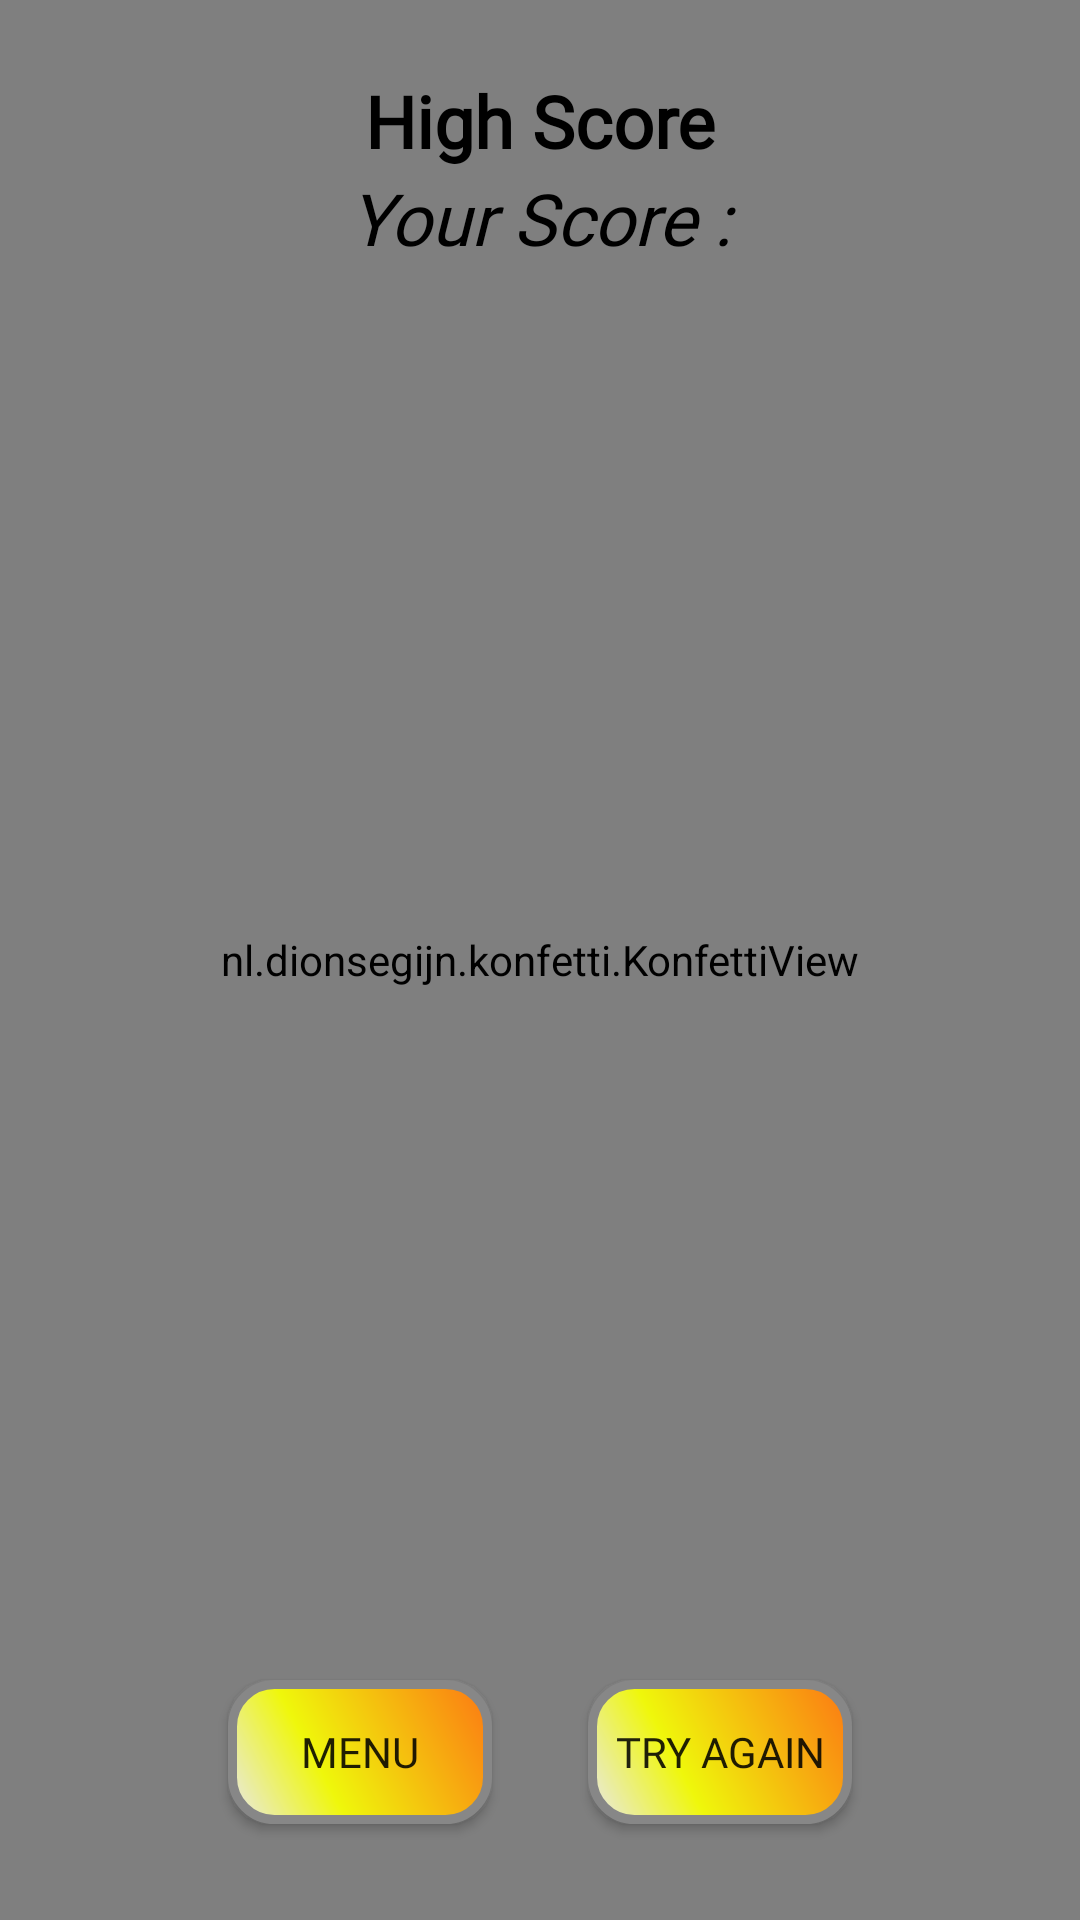

Reconstruct the res/layout file that produces this screen, plus the resources it refers to.
<!-- AndroidManifest.xml: application theme AppTheme -->
<!-- res/layout/activity_hasil_kuis.xml -->
<?xml version="1.0" encoding="utf-8"?>
<androidx.constraintlayout.widget.ConstraintLayout xmlns:android="http://schemas.android.com/apk/res/android"
    xmlns:app="http://schemas.android.com/apk/res-auto"
    xmlns:tools="http://schemas.android.com/tools"
    android:layout_width="match_parent"
    android:layout_height="match_parent"
    tools:context=".Kuis.BahasaInggris.HasilKuisActivity">

    <nl.dionsegijn.konfetti.KonfettiView
        android:id="@+id/viewKonfetti"
        android:layout_width="match_parent"
        android:layout_height="match_parent" />

    <androidx.constraintlayout.widget.Guideline
        android:id="@+id/guideline4"
        android:layout_width="wrap_content"
        android:layout_height="wrap_content"
        android:orientation="vertical"
        app:layout_constraintGuide_percent="0.5" />

    <ImageView
        android:id="@+id/imageView"
        android:layout_width="0dp"
        android:layout_height="150dp"
        android:layout_marginStart="8dp"
        android:layout_marginLeft="8dp"
        android:layout_marginEnd="8dp"
        android:layout_marginRight="8dp"
        android:layout_marginBottom="8dp"
        app:layout_constraintBottom_toTopOf="@+id/btn_mainMenu"
        app:layout_constraintEnd_toEndOf="parent"
        app:layout_constraintHorizontal_bias="0.0"
        app:layout_constraintStart_toStartOf="parent"
        app:layout_constraintTop_toBottomOf="@+id/scrollView4"
        app:srcCompat="@drawable/trophy" />

    <Button
        android:id="@+id/btn_mainMenu"
        android:layout_width="0dp"
        android:layout_height="wrap_content"
        android:layout_gravity="center_horizontal"
        android:layout_marginEnd="16dp"
        android:layout_marginRight="16dp"
        android:layout_marginBottom="32dp"
        android:background="@drawable/btn_rounded"
        android:fontFamily="@font/luckiest_guy"
        android:text="Menu"
        app:layout_constraintBottom_toBottomOf="parent"
        app:layout_constraintEnd_toStartOf="@+id/guideline4" />

    <Button
        android:id="@+id/btn_html"
        android:layout_width="0dp"
        android:layout_height="wrap_content"
        android:layout_gravity="center_horizontal"
        android:layout_marginStart="16dp"
        android:layout_marginLeft="16dp"
        android:layout_marginBottom="32dp"
        android:background="@drawable/btn_rounded"
        android:fontFamily="@font/luckiest_guy"
        android:onClick="onClick"
        android:text="Try Again"
        app:layout_constraintBottom_toBottomOf="parent"
        app:layout_constraintStart_toStartOf="@+id/guideline4" />

    <ScrollView
        android:id="@+id/scrollView4"
        android:layout_width="match_parent"
        android:layout_height="wrap_content"
        app:layout_constraintEnd_toEndOf="parent"
        app:layout_constraintHorizontal_bias="0.0"
        app:layout_constraintStart_toStartOf="parent"
        app:layout_constraintTop_toTopOf="parent">

        <androidx.constraintlayout.widget.ConstraintLayout
            android:layout_width="match_parent"
            android:layout_height="match_parent">

            <TextView
                android:id="@+id/textScore"
                android:layout_width="0dp"
                android:layout_height="wrap_content"
                android:gravity="center"
                android:fontFamily="@font/luckiest_guy"
                android:text="Your Score :"
                android:textColor="#000000"
                android:textSize="24sp"
                android:textStyle="italic"
                app:layout_constraintEnd_toEndOf="parent"
                app:layout_constraintStart_toStartOf="parent"
                app:layout_constraintTop_toBottomOf="@+id/highscore" />

            <TextView
                android:id="@+id/highscore"
                android:layout_width="0dp"
                android:layout_height="wrap_content"
                android:layout_marginTop="24dp"
                android:gravity="center"
                android:fontFamily="@font/luckiest_guy"
                android:text="High Score"
                android:textColor="#000000"
                android:textSize="24sp"
                android:textStyle="bold"
                app:layout_constraintEnd_toEndOf="parent"
                app:layout_constraintStart_toStartOf="parent"
                app:layout_constraintTop_toTopOf="parent" />

        </androidx.constraintlayout.widget.ConstraintLayout>
    </ScrollView>

</androidx.constraintlayout.widget.ConstraintLayout>
<!-- resources referenced by this layout -->
<resources>
  <!-- drawable btn_rounded (drawable) -->
  <?xml version="1.0" encoding="utf-8"?>
  <shape xmlns:android="http://schemas.android.com/apk/res/android" android:shape="rectangle" >
      <corners
          android:radius="14dp"
          />
      <gradient
          android:angle="45"
          android:centerX="35%"
          android:centerColor="#EFF70B"
          android:startColor="#E8E8E8"
          android:endColor="#FC7813"
          android:type="linear"
          />
      <padding
          android:left="0dp"
          android:top="0dp"
          android:right="0dp"
          android:bottom="0dp"
          />
  
      <stroke
          android:width="3dp"
          android:color="#878787"
          />
  </shape>
  <style name="AppTheme" parent="Theme.AppCompat.DayNight.DarkActionBar">
          
          <item name="colorPrimary">@color/colorPrimary</item>
          <item name="colorPrimaryDark">@color/colorPrimaryDark</item>
          <item name="colorAccent">@color/colorAccent</item>
  
      </style>
  <color name="colorPrimary">#FFC107</color>
  <color name="colorPrimaryDark">#FFC107</color>
  <color name="colorAccent">#D81B60</color>
</resources>
